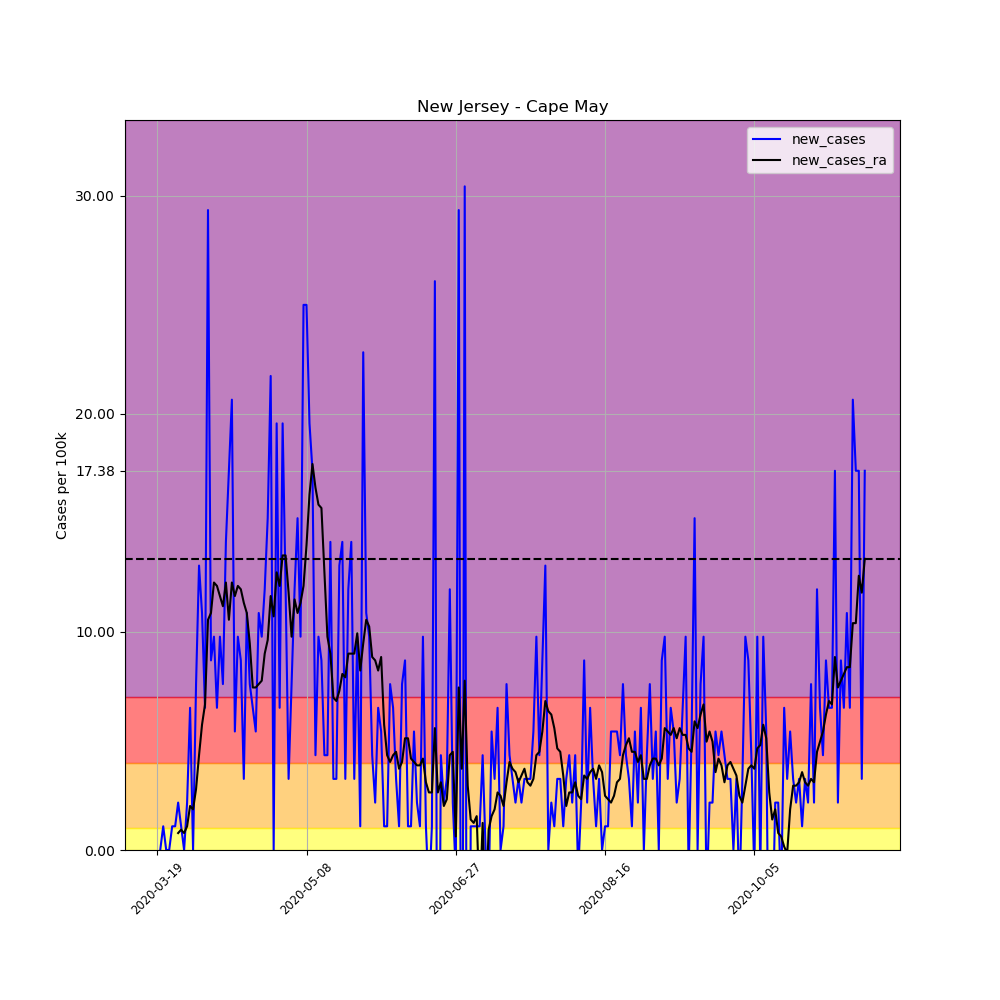

Source data for this figure (header and first rows):
, date, county, state, fips, cases, deaths, COUNTY, STNAME, CTYNAME, POPESTIMATE2019, per_100k, per_100k_ra, new_cases, new_cases_ra
174260, 2020-03-19, Cape May, New Jersey, 34009, 1, 0, 9, New Jersey, Cape May, 92039, 1.086, , , 
174261, 2020-03-20, Cape May, New Jersey, 34009, 1, 0, 9, New Jersey, Cape May, 92039, 1.086, , 0.0, 
174262, 2020-03-21, Cape May, New Jersey, 34009, 2, 0, 9, New Jersey, Cape May, 92039, 2.173, , 1.086, 
174263, 2020-03-22, Cape May, New Jersey, 34009, 2, 0, 9, New Jersey, Cape May, 92039, 2.173, , 0.0, 
174264, 2020-03-23, Cape May, New Jersey, 34009, 2, 0, 9, New Jersey, Cape May, 92039, 2.173, , 0.0, 
174265, 2020-03-24, Cape May, New Jersey, 34009, 3, 0, 9, New Jersey, Cape May, 92039, 3.259, , 1.086, 
174266, 2020-03-25, Cape May, New Jersey, 34009, 4, 0, 9, New Jersey, Cape May, 92039, 4.346, 2.328, 1.086, 
174267, 2020-03-26, Cape May, New Jersey, 34009, 6, 0, 9, New Jersey, Cape May, 92039, 6.519, 3.104, 2.173, 0.7761
174268, 2020-03-27, Cape May, New Jersey, 34009, 7, 0, 9, New Jersey, Cape May, 92039, 7.605, 4.036, 1.086, 0.9313
174269, 2020-03-28, Cape May, New Jersey, 34009, 7, 0, 9, New Jersey, Cape May, 92039, 7.605, 4.812, 0.0, 0.7761
174270, 2020-03-29, Cape May, New Jersey, 34009, 9, 0, 9, New Jersey, Cape May, 92039, 9.778, 5.898, 2.173, 1.086
174271, 2020-03-30, Cape May, New Jersey, 34009, 15, 0, 9, New Jersey, Cape May, 92039, 16.3, 7.916, 6.519, 2.018
174272, 2020-03-31, Cape May, New Jersey, 34009, 15, 0, 9, New Jersey, Cape May, 92039, 16.3, 9.778, 0.0, 1.863
174273, 2020-04-01, Cape May, New Jersey, 34009, 22, 0, 9, New Jersey, Cape May, 92039, 23.9, 12.57, 7.605, 2.794
174274, 2020-04-02, Cape May, New Jersey, 34009, 34, 0, 9, New Jersey, Cape May, 92039, 36.94, 16.92, 13.04, 4.346
174275, 2020-04-03, Cape May, New Jersey, 34009, 44, 0, 9, New Jersey, Cape May, 92039, 47.81, 22.66, 10.86, 5.743
174276, 2020-04-04, Cape May, New Jersey, 34009, 50, 1, 9, New Jersey, Cape May, 92039, 54.32, 29.34, 6.519, 6.674
174277, 2020-04-05, Cape May, New Jersey, 34009, 77, 2, 9, New Jersey, Cape May, 92039, 83.66, 39.89, 29.34, 10.55
174278, 2020-04-06, Cape May, New Jersey, 34009, 85, 3, 9, New Jersey, Cape May, 92039, 92.35, 50.75, 8.692, 10.86
174279, 2020-04-07, Cape May, New Jersey, 34009, 94, 3, 9, New Jersey, Cape May, 92039, 102.1, 63.02, 9.778, 12.26
174280, 2020-04-08, Cape May, New Jersey, 34009, 100, 3, 9, New Jersey, Cape May, 92039, 108.6, 75.12, 6.519, 12.11
174281, 2020-04-09, Cape May, New Jersey, 34009, 109, 3, 9, New Jersey, Cape May, 92039, 118.4, 86.76, 9.778, 11.64
174282, 2020-04-10, Cape May, New Jersey, 34009, 116, 5, 9, New Jersey, Cape May, 92039, 126, 97.94, 7.605, 11.18
174283, 2020-04-11, Cape May, New Jersey, 34009, 129, 5, 9, New Jersey, Cape May, 92039, 140.2, 110.2, 14.12, 12.26
174284, 2020-04-12, Cape May, New Jersey, 34009, 145, 9, 9, New Jersey, Cape May, 92039, 157.5, 120.8, 17.38, 10.55
174285, 2020-04-13, Cape May, New Jersey, 34009, 164, 9, 9, New Jersey, Cape May, 92039, 178.2, 133, 20.64, 12.26
174286, 2020-04-14, Cape May, New Jersey, 34009, 169, 10, 9, New Jersey, Cape May, 92039, 183.6, 144.7, 5.432, 11.64
174287, 2020-04-15, Cape May, New Jersey, 34009, 178, 10, 9, New Jersey, Cape May, 92039, 193.4, 156.8, 9.778, 12.11
174288, 2020-04-16, Cape May, New Jersey, 34009, 186, 10, 9, New Jersey, Cape May, 92039, 202.1, 168.7, 8.692, 11.95
174289, 2020-04-17, Cape May, New Jersey, 34009, 189, 14, 9, New Jersey, Cape May, 92039, 205.3, 180, 3.259, 11.33
174290, 2020-04-18, Cape May, New Jersey, 34009, 199, 14, 9, New Jersey, Cape May, 92039, 216.2, 190.9, 10.86, 10.86
174291, 2020-04-19, Cape May, New Jersey, 34009, 206, 14, 9, New Jersey, Cape May, 92039, 223.8, 200.4, 7.605, 9.468
174292, 2020-04-20, Cape May, New Jersey, 34009, 212, 15, 9, New Jersey, Cape May, 92039, 230.3, 207.8, 6.519, 7.45
174293, 2020-04-21, Cape May, New Jersey, 34009, 217, 16, 9, New Jersey, Cape May, 92039, 235.8, 215.3, 5.432, 7.45
174294, 2020-04-22, Cape May, New Jersey, 34009, 227, 16, 9, New Jersey, Cape May, 92039, 246.6, 222.9, 10.86, 7.605
174295, 2020-04-23, Cape May, New Jersey, 34009, 236, 16, 9, New Jersey, Cape May, 92039, 256.4, 230.6, 9.778, 7.761
174296, 2020-04-24, Cape May, New Jersey, 34009, 247, 16, 9, New Jersey, Cape May, 92039, 268.4, 239.6, 11.95, 9.002
174297, 2020-04-25, Cape May, New Jersey, 34009, 261, 18, 9, New Jersey, Cape May, 92039, 283.6, 249.3, 15.21, 9.623
174298, 2020-04-26, Cape May, New Jersey, 34009, 281, 18, 9, New Jersey, Cape May, 92039, 305.3, 260.9, 21.73, 11.64
174299, 2020-04-27, Cape May, New Jersey, 34009, 281, 18, 9, New Jersey, Cape May, 92039, 305.3, 271.6, 0.0, 10.71
174300, 2020-04-28, Cape May, New Jersey, 34009, 299, 20, 9, New Jersey, Cape May, 92039, 324.9, 284.4, 19.56, 12.73
174301, 2020-04-29, Cape May, New Jersey, 34009, 305, 21, 9, New Jersey, Cape May, 92039, 331.4, 296.5, 6.519, 12.11
174302, 2020-04-30, Cape May, New Jersey, 34009, 323, 22, 9, New Jersey, Cape May, 92039, 350.9, 310, 19.56, 13.5
174303, 2020-05-01, Cape May, New Jersey, 34009, 334, 22, 9, New Jersey, Cape May, 92039, 362.9, 323.5, 11.95, 13.5
174304, 2020-05-02, Cape May, New Jersey, 34009, 337, 23, 9, New Jersey, Cape May, 92039, 366.1, 335.3, 3.259, 11.8
174305, 2020-05-03, Cape May, New Jersey, 34009, 344, 24, 9, New Jersey, Cape May, 92039, 373.8, 345, 7.605, 9.778
174306, 2020-05-04, Cape May, New Jersey, 34009, 355, 24, 9, New Jersey, Cape May, 92039, 385.7, 356.5, 11.95, 11.49
174307, 2020-05-05, Cape May, New Jersey, 34009, 369, 26, 9, New Jersey, Cape May, 92039, 400.9, 367.4, 15.21, 10.86
174308, 2020-05-06, Cape May, New Jersey, 34009, 378, 28, 9, New Jersey, Cape May, 92039, 410.7, 378.7, 9.778, 11.33
174309, 2020-05-07, Cape May, New Jersey, 34009, 401, 31, 9, New Jersey, Cape May, 92039, 435.7, 390.8, 24.99, 12.11
174310, 2020-05-08, Cape May, New Jersey, 34009, 424, 31, 9, New Jersey, Cape May, 92039, 460.7, 404.8, 24.99, 13.97
174311, 2020-05-09, Cape May, New Jersey, 34009, 442, 32, 9, New Jersey, Cape May, 92039, 480.2, 421.1, 19.56, 16.3
174312, 2020-05-10, Cape May, New Jersey, 34009, 458, 32, 9, New Jersey, Cape May, 92039, 497.6, 438.8, 17.38, 17.69
174313, 2020-05-11, Cape May, New Jersey, 34009, 462, 32, 9, New Jersey, Cape May, 92039, 502, 455.4, 4.346, 16.61
174314, 2020-05-12, Cape May, New Jersey, 34009, 471, 35, 9, New Jersey, Cape May, 92039, 511.7, 471.2, 9.778, 15.83
174315, 2020-05-13, Cape May, New Jersey, 34009, 479, 37, 9, New Jersey, Cape May, 92039, 520.4, 486.9, 8.692, 15.68
174316, 2020-05-14, Cape May, New Jersey, 34009, 483, 39, 9, New Jersey, Cape May, 92039, 524.8, 499.6, 4.346, 12.73
174317, 2020-05-15, Cape May, New Jersey, 34009, 487, 40, 9, New Jersey, Cape May, 92039, 529.1, 509.4, 4.346, 9.778
174318, 2020-05-16, Cape May, New Jersey, 34009, 500, 41, 9, New Jersey, Cape May, 92039, 543.2, 518.4, 14.12, 9.002
174319, 2020-05-17, Cape May, New Jersey, 34009, 503, 41, 9, New Jersey, Cape May, 92039, 546.5, 525.4, 3.259, 6.985
... 178 more rows
